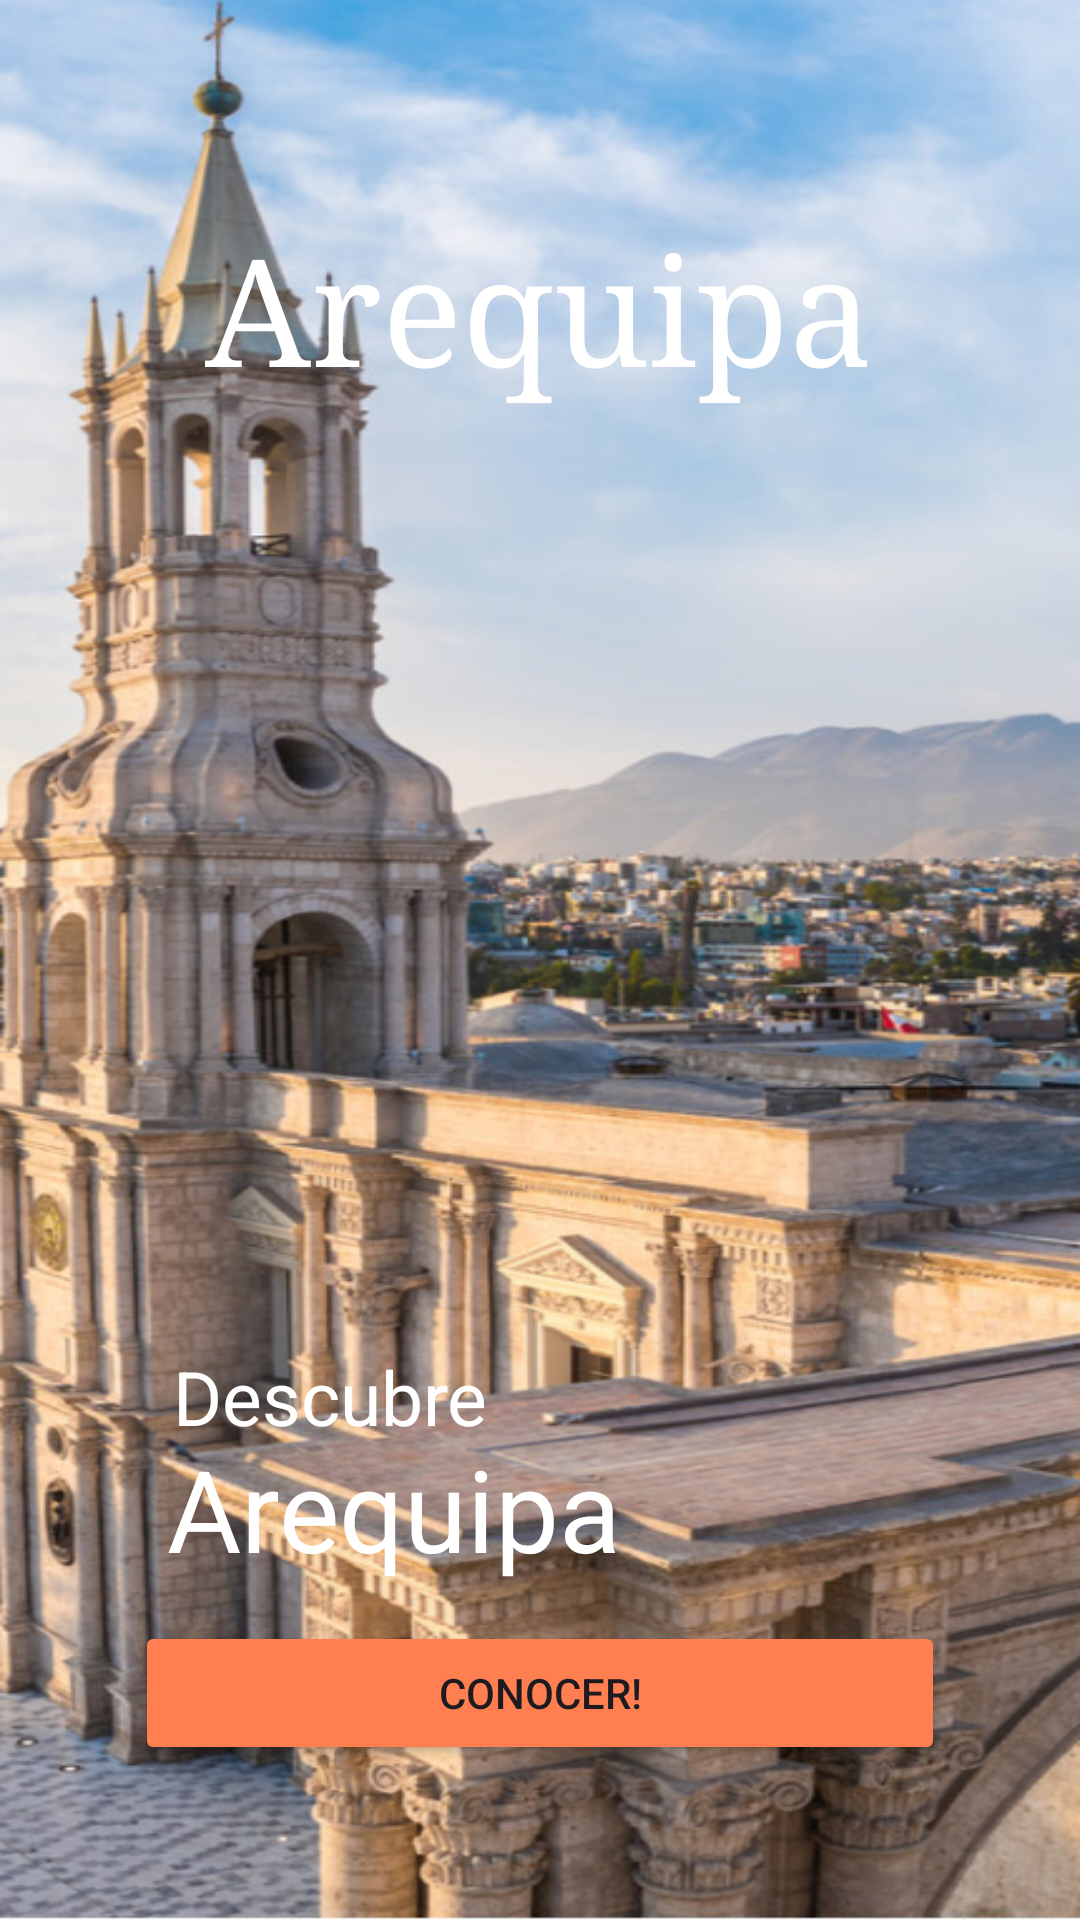

Write the Android layout XML for this screen, with the resource values it uses.
<!-- AndroidManifest.xml: application theme Theme.AQPROAD -->
<!-- res/layout/fragment_welcome.xml -->
<?xml version="1.0" encoding="utf-8"?>
<FrameLayout xmlns:android="http://schemas.android.com/apk/res/android"
    xmlns:tools="http://schemas.android.com/tools"
    android:layout_width="match_parent"
    android:layout_height="match_parent"
    xmlns:app="http://schemas.android.com/apk/res-auto"
    tools:context=".Login.WelcomeFragment"
    android:background="@drawable/arequipa">

    <androidx.constraintlayout.widget.ConstraintLayout
        android:layout_width="match_parent"
        android:layout_height="match_parent">


        <TextView
            android:id="@+id/textView"
            android:layout_width="wrap_content"
            android:layout_height="wrap_content"
            android:fontFamily="serif"
            android:text="Arequipa"
            android:textColor="@color/white"
            android:textSize="50dp"
            app:layout_constraintBottom_toBottomOf="parent"
            app:layout_constraintEnd_toEndOf="parent"
            app:layout_constraintHorizontal_bias="0.497"
            app:layout_constraintStart_toStartOf="parent"
            app:layout_constraintTop_toTopOf="parent"
            app:layout_constraintVertical_bias="0.121" />

        <TextView
            android:id="@+id/textView3"
            android:layout_width="wrap_content"
            android:layout_height="wrap_content"
            android:fontFamily="arial"
            android:text="Arequipa"
            android:textColor="@color/white"
            android:textSize="38dp"
            app:layout_constraintBottom_toBottomOf="parent"
            app:layout_constraintEnd_toEndOf="parent"
            app:layout_constraintHorizontal_bias="0.266"
            app:layout_constraintStart_toStartOf="parent"
            app:layout_constraintTop_toTopOf="parent"
            app:layout_constraintVertical_bias="0.81" />

        <TextView
            android:id="@+id/textView2"
            android:layout_width="wrap_content"
            android:layout_height="wrap_content"
            android:fontFamily="arial"
            android:text="Descubre"
            android:textColor="@color/white"
            android:textSize="25dp"
            app:layout_constraintBottom_toBottomOf="parent"
            app:layout_constraintEnd_toEndOf="parent"
            app:layout_constraintHorizontal_bias="0.226"
            app:layout_constraintStart_toStartOf="parent"
            app:layout_constraintTop_toTopOf="parent"
            app:layout_constraintVertical_bias="0.74" />

        <Button
            android:id="@+id/button_continue"
            android:layout_width="270dp"
            android:layout_height="wrap_content"
            android:text="Conocer!"
            android:backgroundTint="@color/orange"
            app:layout_constraintBottom_toBottomOf="parent"
            app:layout_constraintEnd_toEndOf="parent"
            app:layout_constraintStart_toStartOf="parent"
            app:layout_constraintTop_toTopOf="parent"
            app:layout_constraintVertical_bias="0.913" />


    </androidx.constraintlayout.widget.ConstraintLayout>

</FrameLayout>
<!-- resources referenced by this layout -->
<resources>
  <color name="orange">#FF7F50</color>
  <color name="white">#FFFFFFFF</color>
  <!-- drawable arequipa: png bitmap (drawable, 648605 bytes) -->
  <style name="Theme.AQPROAD" parent="Base.Theme.AQPROAD" />
  <style name="Base.Theme.AQPROAD" parent="Theme.Material3.DayNight.NoActionBar">
          
          
          <item name="shapeAppearanceCornerExtraLarge">@style/ShapeAppearance.CustomRounded</item>'
      </style>
  <style name="ShapeAppearance.CustomRounded" parent="ShapeAppearance.MaterialComponents.LargeComponent">
          <item name="cornerFamily">rounded</item>
          <item name="cornerSize">10dp</item>
      </style>
</resources>
